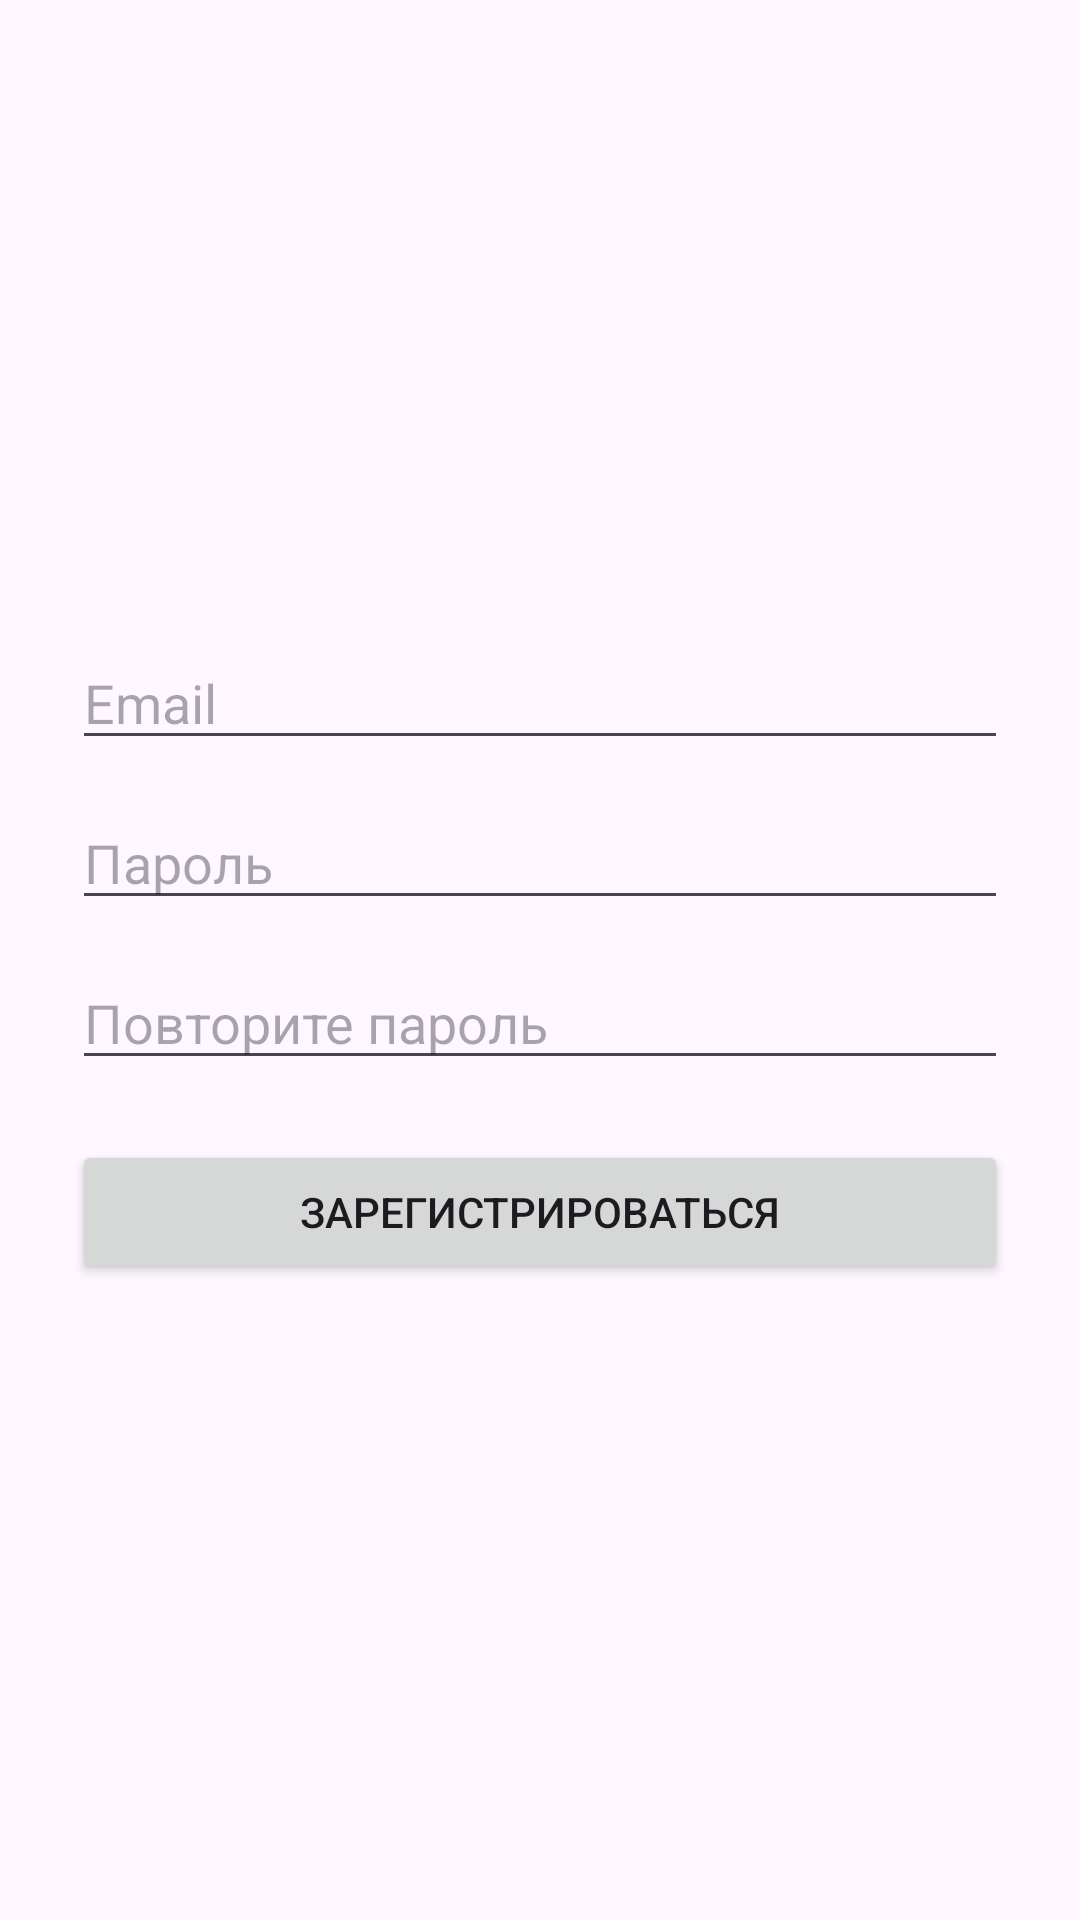

The Android layout XML behind this screen, and the referenced resources:
<!-- AndroidManifest.xml: application theme Theme.DonerNaAbaya -->
<!-- res/layout/activity_register.xml -->
<?xml version="1.0" encoding="utf-8"?>
<LinearLayout xmlns:android="http://schemas.android.com/apk/res/android"
    android:orientation="vertical"
    android:padding="24dp"
    android:gravity="center"
    android:layout_width="match_parent"
    android:layout_height="match_parent">

    <EditText
        android:id="@+id/etEmail"
        android:hint="Email"
        android:inputType="textEmailAddress"
        android:layout_width="match_parent"
        android:layout_height="wrap_content" />

    <EditText
        android:id="@+id/etPassword"
        android:hint="Пароль"
        android:inputType="textPassword"
        android:layout_width="match_parent"
        android:layout_height="wrap_content"
        android:layout_marginTop="12dp"/>

    <EditText
        android:id="@+id/etPasswordConfirm"
        android:hint="Повторите пароль"
        android:inputType="textPassword"
        android:layout_width="match_parent"
        android:layout_height="wrap_content"
        android:layout_marginTop="12dp"/>

    <Button
        android:id="@+id/btnRegister"
        android:text="Зарегистрироваться"
        android:layout_marginTop="20dp"
        android:layout_width="match_parent"
        android:layout_height="wrap_content"/>
</LinearLayout>
<!-- resources referenced by this layout -->
<resources>
  <style name="Theme.DonerNaAbaya" parent="Base.Theme.DonerNaAbaya" />
  <style name="Base.Theme.DonerNaAbaya" parent="Theme.Material3.DayNight.NoActionBar">
          <item name="colorPrimary">@color/dna_primary</item>
          <item name="colorPrimaryVariant">@color/dna_primary_dark</item>
          <item name="colorOnPrimary">@android:color/white</item>
      </style>
  <color name="dna_primary">#FFFFFFFF</color>
  <color name="dna_primary_dark">#FFFFFFFF</color>
</resources>
